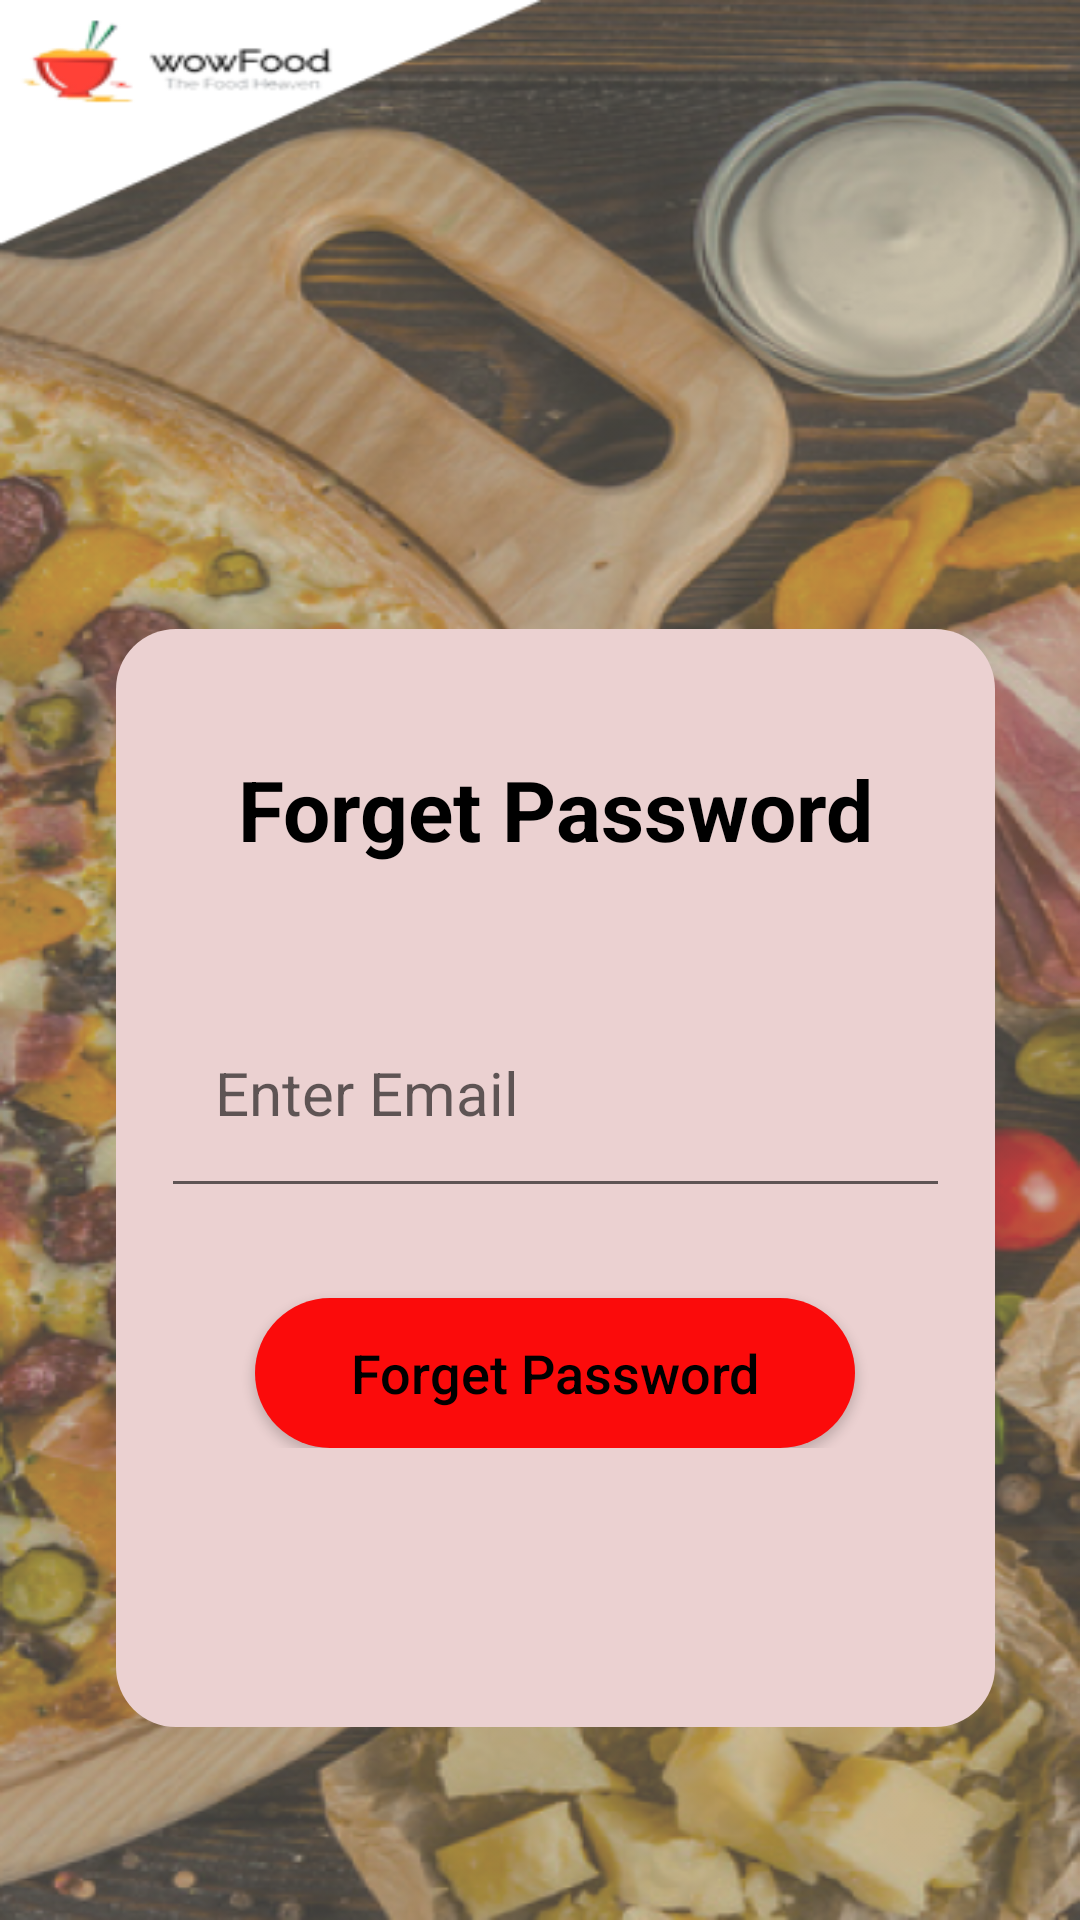

Write the Android layout XML for this screen, with the resource values it uses.
<!-- AndroidManifest.xml: application theme Theme.Foodics -->
<!-- res/layout/activity_forgetpassword.xml -->
<?xml version="1.0" encoding="utf-8"?>
<androidx.constraintlayout.widget.ConstraintLayout xmlns:android="http://schemas.android.com/apk/res/android"
        xmlns:app="http://schemas.android.com/apk/res-auto"
        xmlns:tools="http://schemas.android.com/tools"
        android:layout_width="match_parent"
        android:layout_height="match_parent"
        android:background="@drawable/log"
        tools:context=".ForgetPassword">


    <ScrollView
        android:layout_width="293dp"
        android:layout_height="366dp"
        android:layout_marginStart="70dp"
        android:layout_marginTop="60dp"
        android:layout_marginEnd="60dp"
        android:background="@drawable/reg"
        android:orientation="vertical"
        android:padding="15dp"
        app:layout_constraintBottom_toBottomOf="parent"
        app:layout_constraintEnd_toEndOf="parent"
        app:layout_constraintStart_toStartOf="parent"
        app:layout_constraintTop_toTopOf="parent"
        app:layout_constraintVertical_bias="0.70">


        <LinearLayout
            android:layout_width="match_parent"
            android:layout_height="match_parent"
            android:orientation="vertical">

            <TextView
                android:id="@+id/forget"
                android:layout_width="match_parent"
                android:layout_height="90dp"
                android:gravity="center"
                android:linksClickable="true"
                android:selectAllOnFocus="true"
                android:text="@string/forget_password"
                android:textColor="@color/black"
                android:textSize="28sp"
                android:textStyle="bold" />

            <EditText
                android:id="@+id/Email"
                android:layout_width="match_parent"
                android:layout_height="77dp"
                android:layout_marginTop="11dp"
                android:drawableLeft="@drawable/mail"
                android:drawablePadding="10dp"
                android:hint="@string/email"
                android:inputType="textEmailAddress"
                android:padding="18dp"
                android:textSize="20dp" />


            <Button
                android:id="@+id/forgetp"
                android:layout_width="200dp"
                android:layout_height="50dp"
                android:layout_gravity="center"
                android:layout_marginTop="30dp"
                android:background="@drawable/round"
                android:text="@string/forget_password"
                android:textAllCaps="false"
                android:textColor="@color/black"
                android:textSize="18dp" />


        </LinearLayout>


    </ScrollView>

    </androidx.constraintlayout.widget.ConstraintLayout>
<!-- resources referenced by this layout -->
<resources>
  <color name="black">#FF000000</color>
  <!-- drawable log: png bitmap (drawable, 569795 bytes) -->
  <!-- drawable reg (drawable) -->
  <?xml version="1.0" encoding="utf-8"?>
  
  <shape xmlns:android="http://schemas.android.com/apk/res/android"
      android:shape="rectangle">
      <corners
          android:radius="20dp"/>
      <solid
          android:color="#ebd1d1" />
  
  </shape>
  <!-- drawable round (drawable) -->
  <?xml version="1.0" encoding="utf-8"?>
  
  <shape xmlns:android="http://schemas.android.com/apk/res/android"
      android:shape="rectangle">
      <solid android:color="@color/red"/>
      <corners android:radius="150dp"/>
  
  
  </shape>
  <string name="email">Enter Email</string>
  <string name="forget_password">Forget Password</string>
  <style name="Theme.Foodics" parent="Base.Theme.Foodics" />
  <color name="red">#FFFB0B0B</color>
  <style name="Base.Theme.Foodics" parent="Theme.AppCompat.DayNight.NoActionBar">
      
      
  </style>
</resources>
